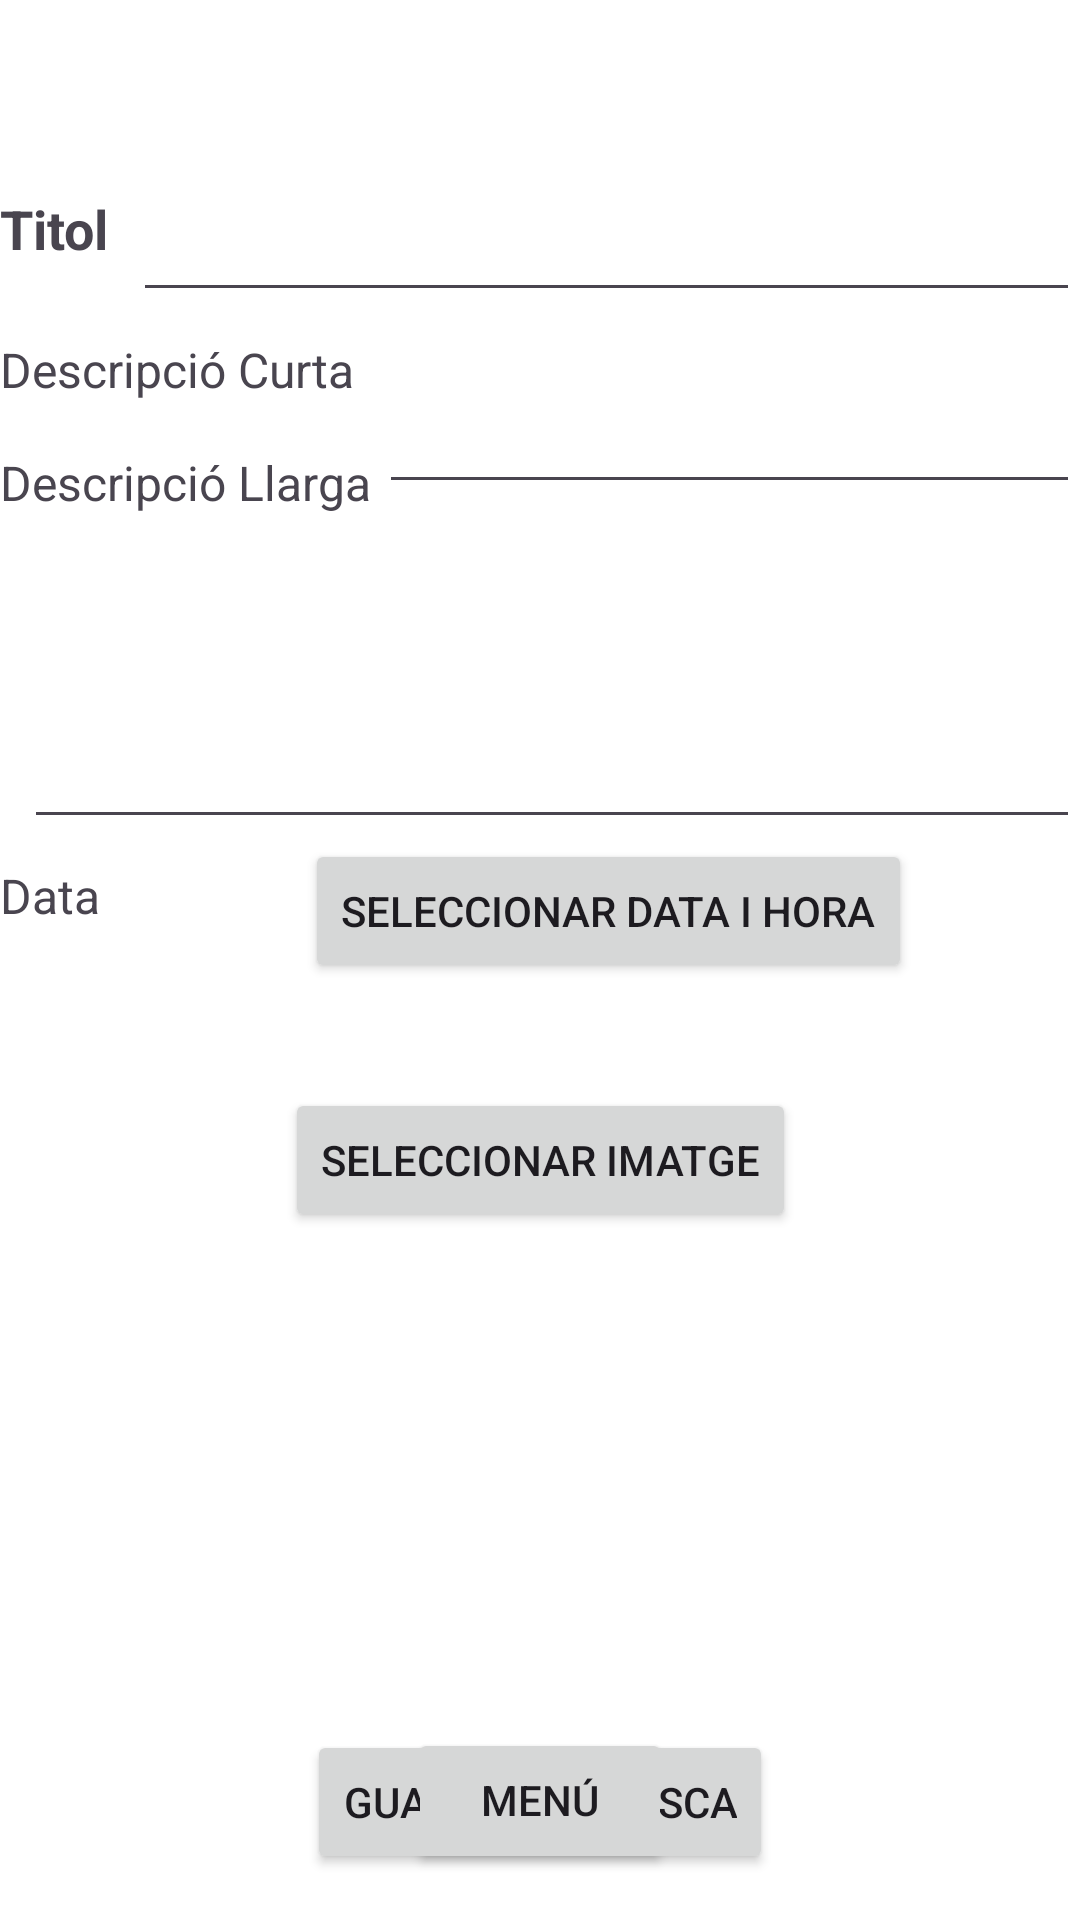

This screen was rendered from an Android layout file. Write that file and the resources it references.
<!-- AndroidManifest.xml: application theme Theme.GestioDeTasques -->
<!-- res/layout/crear_tasca.xml -->
<?xml version="1.0" encoding="utf-8"?>
<androidx.constraintlayout.widget.ConstraintLayout xmlns:android="http://schemas.android.com/apk/res/android"
    xmlns:app="http://schemas.android.com/apk/res-auto"
    xmlns:tools="http://schemas.android.com/tools"
    android:layout_width="match_parent"
    android:layout_height="match_parent"
    android:background="@android:color/white">
   <TextView
       android:id="@+id/titol"
       android:layout_width="wrap_content"
       android:layout_height="wrap_content"
       android:layout_marginTop="64dp"
       android:text="Titol"
       android:textSize="18sp"
       android:textStyle="bold"
       app:layout_constraintStart_toStartOf="parent"
       app:layout_constraintTop_toTopOf="parent" />

   <EditText
       android:id="@+id/titolinput"
       android:layout_width="0dp"
       android:layout_height="40dp"
       android:layout_marginStart="8dp"
       android:layout_marginTop="64dp"
       android:padding="8dp"
       app:layout_constraintEnd_toEndOf="parent"
       app:layout_constraintStart_toEndOf="@id/titol"
       app:layout_constraintTop_toTopOf="parent" />


   <TextView
       android:id="@+id/descripcioCurta"
       android:layout_width="wrap_content"
       android:layout_height="wrap_content"
       android:layout_marginTop="24dp"
       android:text="Descripció Curta"
       android:textSize="16sp"
       app:layout_constraintStart_toStartOf="parent"
       app:layout_constraintTop_toBottomOf="@id/titol" />

   <EditText
       android:id="@+id/descripcioCurtaInput"
       android:layout_width="0dp"
       android:layout_height="40dp"
       android:layout_marginStart="8dp"
       android:layout_marginTop="24dp"
       android:padding="8dp"
       app:layout_constraintEnd_toEndOf="parent"
       app:layout_constraintStart_toEndOf="@id/descripcioCurta"
       app:layout_constraintTop_toBottomOf="@id/titolinput" />


   <TextView
       android:id="@+id/descripcioLlarga"
       android:layout_width="wrap_content"
       android:layout_height="wrap_content"
       android:layout_marginTop="16dp"
       android:text="Descripció Llarga"
       android:textSize="16sp"
       app:layout_constraintStart_toStartOf="parent"
       app:layout_constraintTop_toBottomOf="@id/descripcioCurta" />

   <EditText
       android:id="@+id/descripcioLlargaInput"
       android:layout_width="0dp"
       android:layout_height="100dp"
       android:layout_marginStart="8dp"
       android:layout_marginTop="8dp"
       android:padding="8dp"
       app:layout_constraintEnd_toEndOf="parent"
       app:layout_constraintStart_toStartOf="parent"
       app:layout_constraintTop_toBottomOf="@id/descripcioLlarga" />


   <TextView
       android:id="@+id/data"
       android:layout_width="wrap_content"
       android:layout_height="wrap_content"
       android:layout_marginTop="116dp"
       android:text="Data"
       android:textSize="16sp"
       app:layout_constraintStart_toStartOf="parent"
       app:layout_constraintTop_toBottomOf="@id/descripcioLlarga" />

   <Button
       android:id="@+id/btnPickDateTime"
       android:layout_width="wrap_content"
       android:layout_height="wrap_content"
       android:layout_marginTop="108dp"
       android:layout_marginEnd="56dp"
       android:text="Seleccionar Data i Hora"
       app:layout_constraintEnd_toEndOf="parent"
       app:layout_constraintHorizontal_bias="1.0"
       app:layout_constraintStart_toEndOf="@+id/data"
       app:layout_constraintTop_toBottomOf="@id/descripcioLlarga" />

   <TextView
       android:id="@+id/DataSeleccionada"
       android:layout_width="wrap_content"
       android:layout_height="wrap_content"
       android:layout_marginTop="8dp"
       app:layout_constraintEnd_toEndOf="parent"
       app:layout_constraintStart_toEndOf="@+id/data"
       app:layout_constraintTop_toBottomOf="@+id/btnPickDateTime" />

   <Button
       android:id="@+id/btnSelectImg"
       android:layout_width="wrap_content"
       android:layout_height="wrap_content"
       android:layout_marginTop="8dp"
       android:text="Seleccionar Imatge"
       app:layout_constraintEnd_toEndOf="parent"
       app:layout_constraintStart_toStartOf="parent"
       app:layout_constraintTop_toBottomOf="@+id/DataSeleccionada" />

   <ImageView
       android:id="@+id/ImageView"
       android:layout_width="150dp"
       android:layout_height="150dp"
       android:layout_marginTop="8dp"
       app:layout_constraintEnd_toEndOf="parent"
       app:layout_constraintStart_toStartOf="parent"
       app:layout_constraintTop_toBottomOf="@+id/btnSelectImg" />

   <Button
       android:id="@+id/btnSaveAll"
       android:layout_width="wrap_content"
       android:layout_height="wrap_content"
       android:layout_marginTop="8dp"
       android:text="Guardar La Tasca"
       app:layout_constraintEnd_toEndOf="parent"
       app:layout_constraintStart_toStartOf="parent"
       app:layout_constraintTop_toBottomOf="@+id/ImageView" />

   <Button
       android:id="@+id/btnBackToMenu"
       android:layout_width="wrap_content"
       android:layout_height="wrap_content"
       android:layout_marginBottom="16dp"
       android:text="Menú"
       app:layout_constraintBottom_toBottomOf="parent"
       app:layout_constraintEnd_toEndOf="parent"
       app:layout_constraintStart_toStartOf="parent" />
</androidx.constraintlayout.widget.ConstraintLayout>
<!-- resources referenced by this layout -->
<resources>
  <style name="Theme.GestioDeTasques" parent="Base.Theme.GestioDeTasques" />
  <style name="Base.Theme.GestioDeTasques" parent="Theme.Material3.DayNight.NoActionBar">
          
          
      </style>
</resources>
